Dataset: Dataset 2 (GitHub, fanweiying/Symmetry-recognition). Classes: 10-fold symmetry order, 12-fold symmetry order, 14-fold symmetry order, 16-fold symmetry order, 18-fold symmetry order, 20-fold symmetry order, 2-fold symmetry order, 3-fold symmetry order, 4-fold symmetry order, 5-fold symmetry order, 6-fold symmetry order, 7-fold symmetry order, 8-fold symmetry order, 9-fold symmetry order.

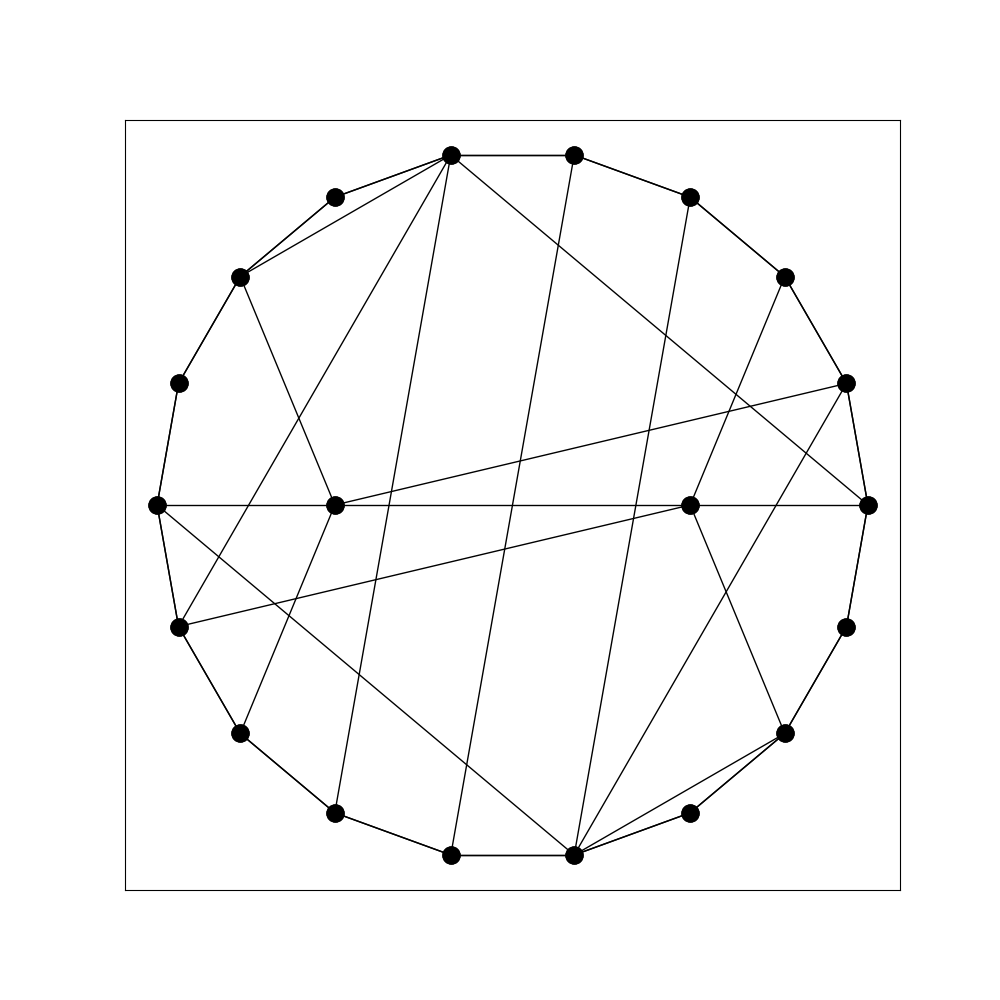
Label: 2-fold symmetry order

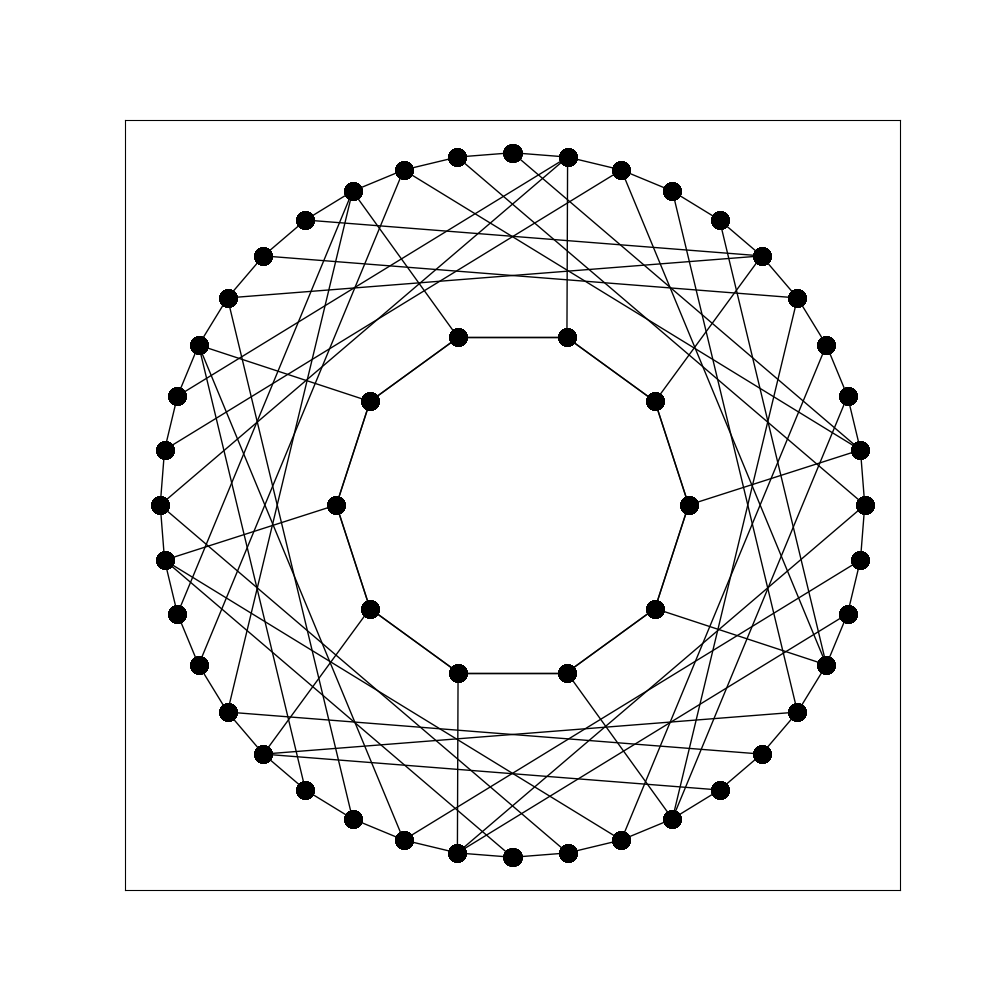
Label: 10-fold symmetry order

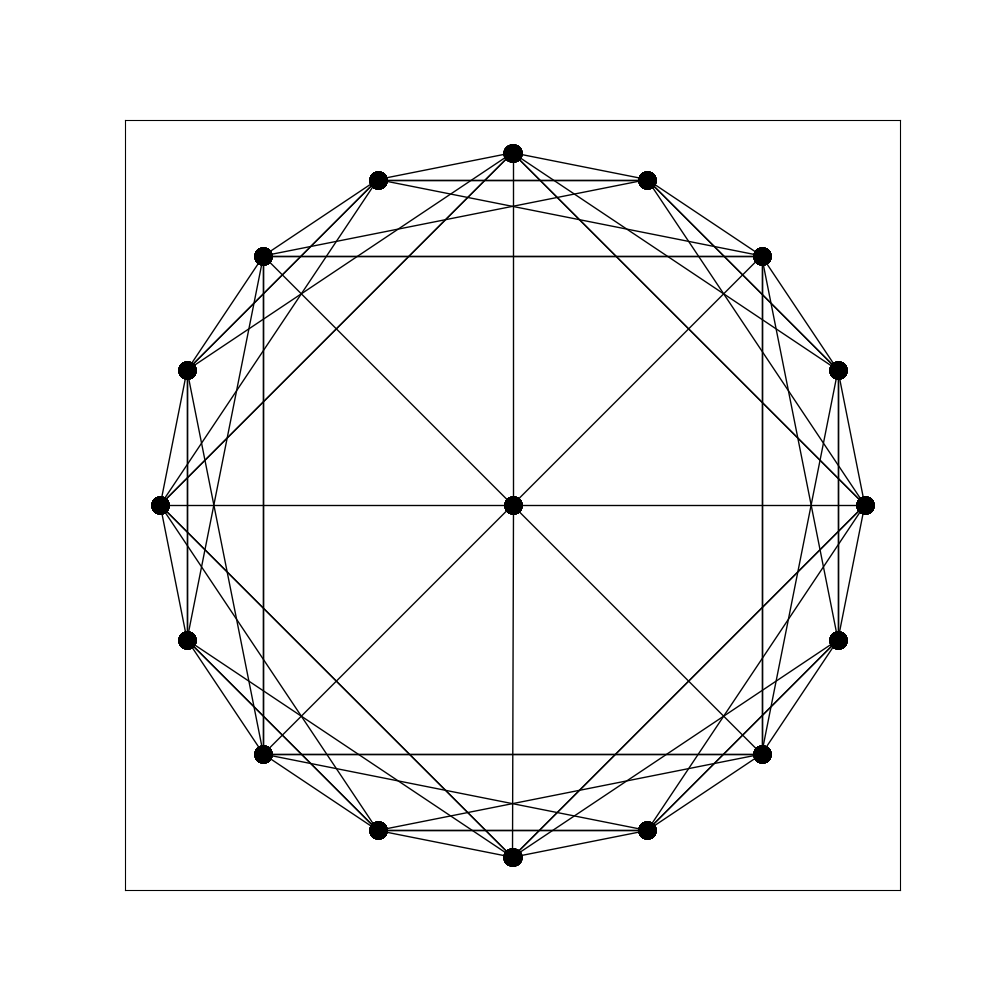
Label: 16-fold symmetry order

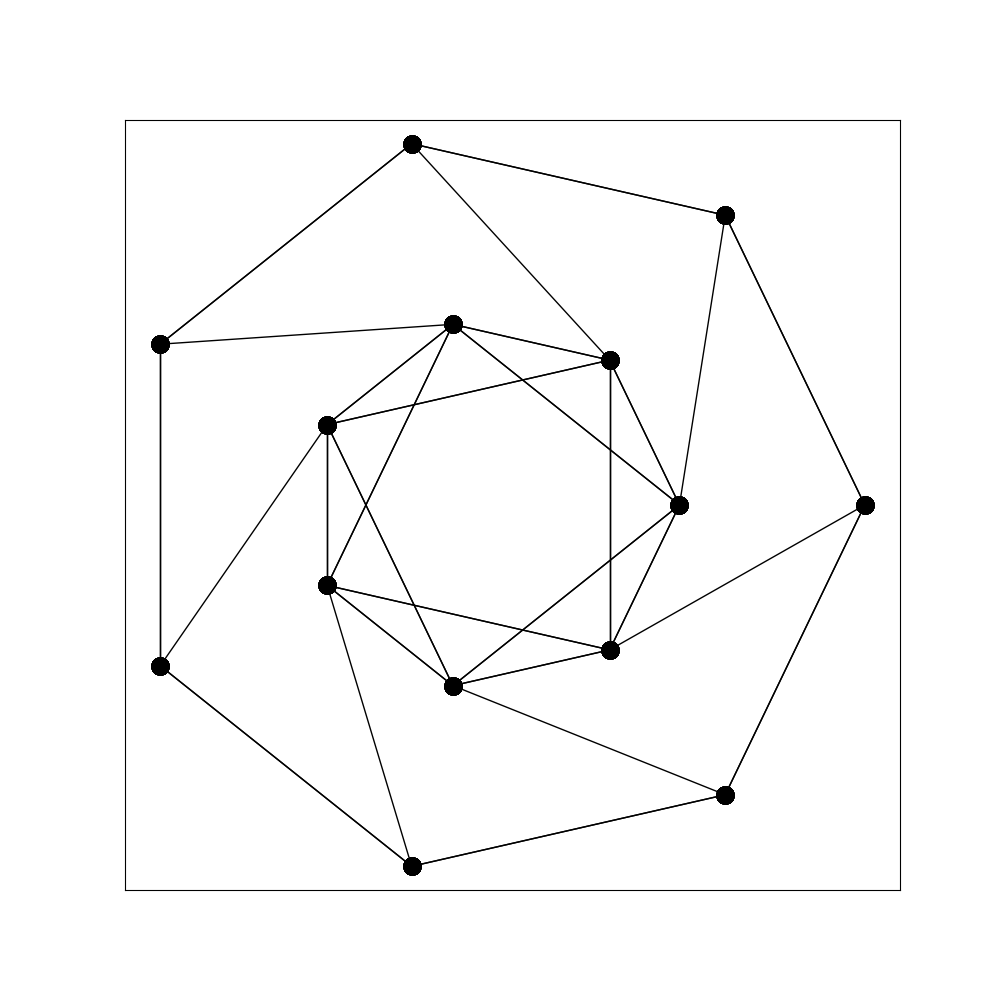
Label: 7-fold symmetry order

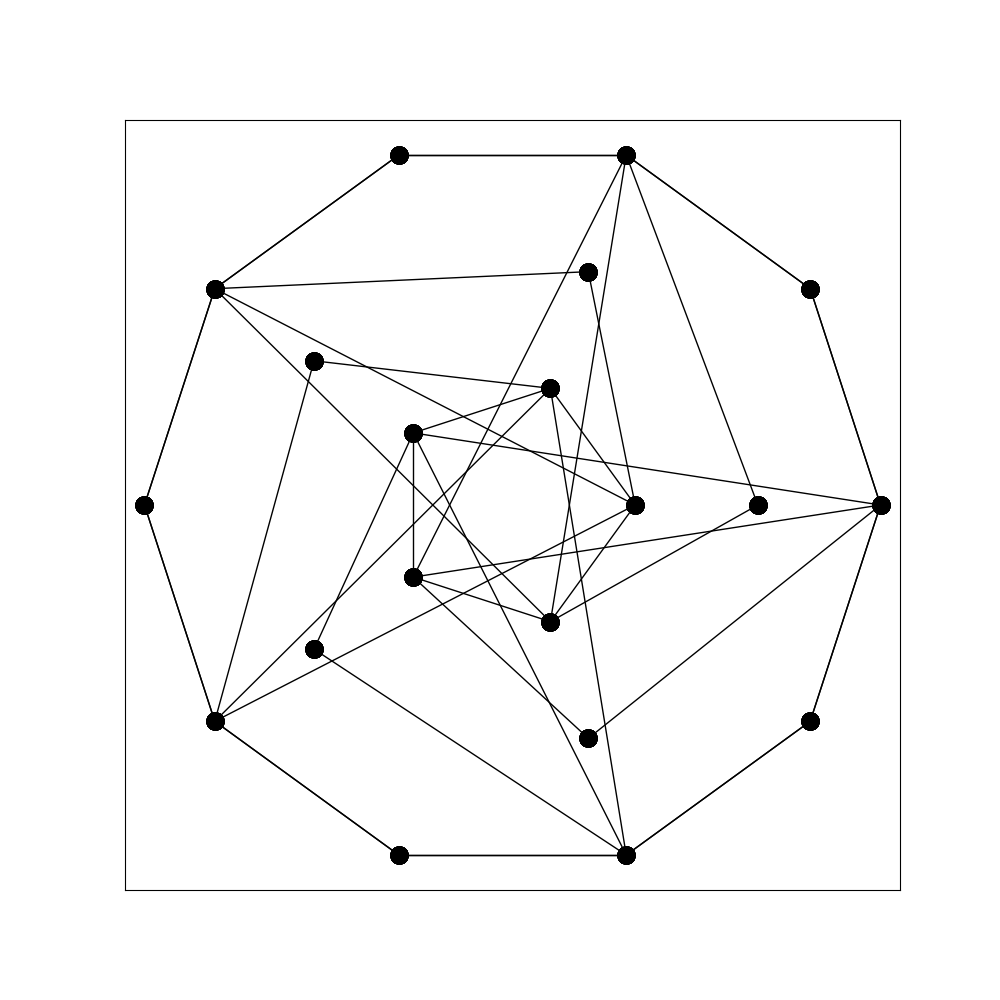
Label: 5-fold symmetry order

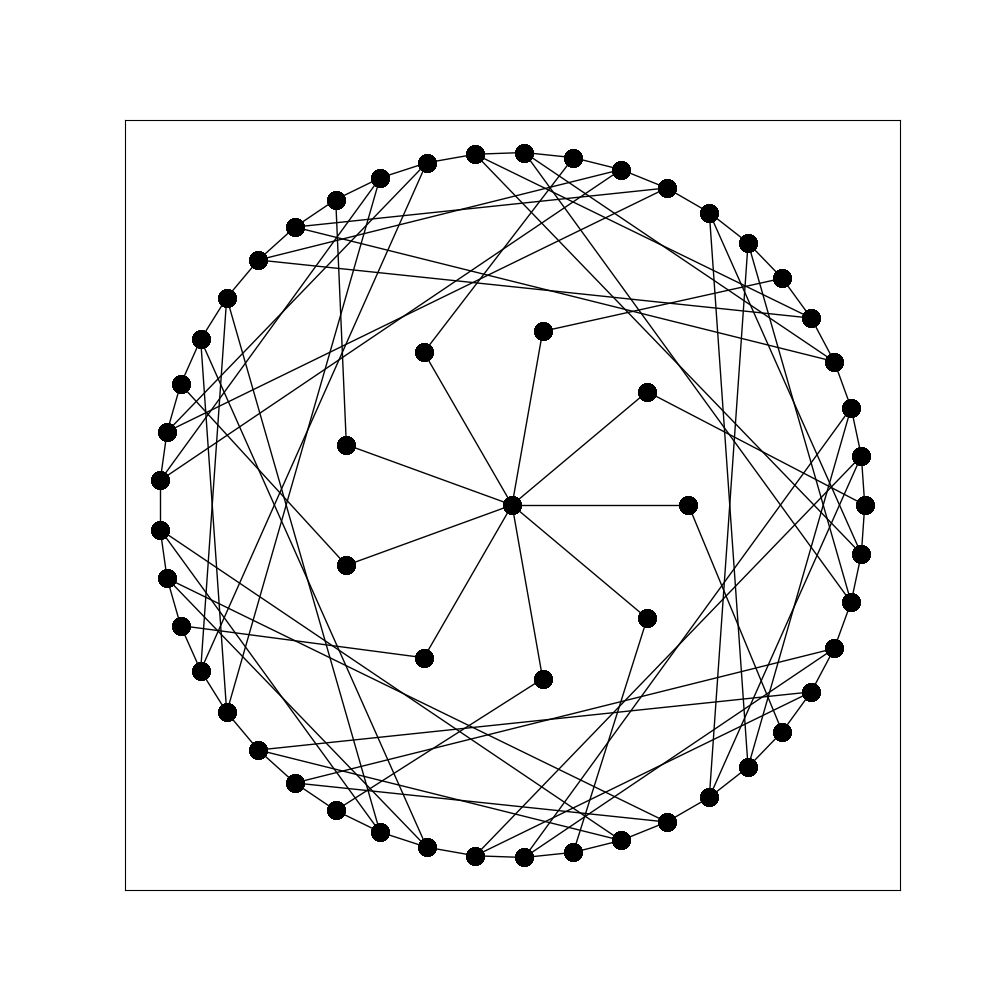
Label: 9-fold symmetry order
